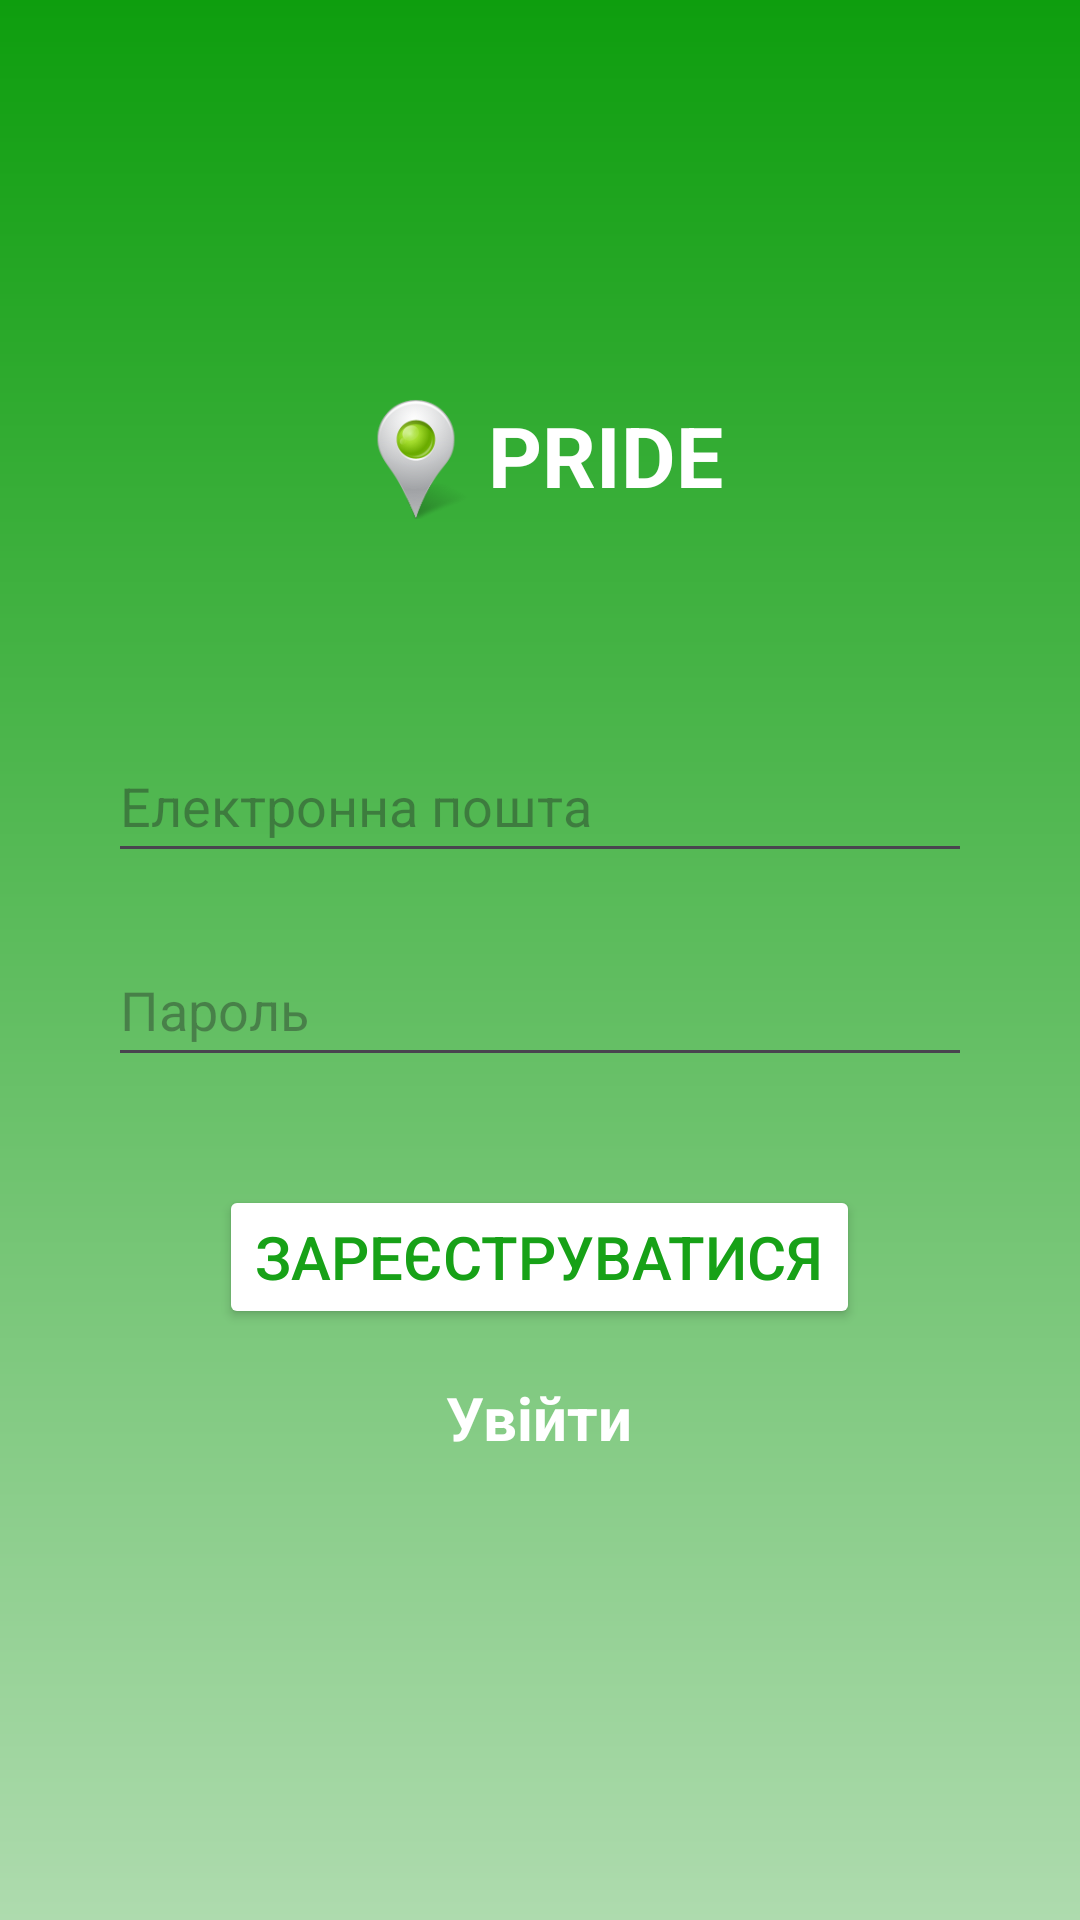

The Android layout XML behind this screen, and the referenced resources:
<!-- AndroidManifest.xml: application theme Theme.Wogprideanalog -->
<!-- res/layout/activity_register.xml -->
<?xml version="1.0" encoding="utf-8"?>
<LinearLayout xmlns:android="http://schemas.android.com/apk/res/android"
    android:layout_width="match_parent"
    android:layout_height="match_parent"
    xmlns:app="http://schemas.android.com/apk/res-auto"
    android:orientation="vertical"
    android:padding="16dp"
    android:background="@drawable/background_gradient"
    android:gravity="center">

    
    <LinearLayout
        android:id="@+id/pride_logo_layout"
        android:layout_width="wrap_content"
        android:layout_height="wrap_content"
        android:orientation="horizontal"
        app:layout_constraintTop_toTopOf="parent"
        app:layout_constraintStart_toStartOf="parent"
        app:layout_constraintEnd_toEndOf="parent"
        android:layout_marginBottom="70dp">

        <ImageView
            android:layout_width="40dp"
            android:layout_height="40dp"
            android:src="@drawable/ic_location"
            android:contentDescription="Location Icon"/>

        <TextView
            android:layout_width="wrap_content"
            android:layout_height="wrap_content"
            android:text="PRIDE"
            android:textSize="28sp"
            android:textStyle="bold"
            android:textColor="#FFFFFF"
            android:layout_marginStart="4dp"/>
    </LinearLayout>

    <EditText
        android:id="@+id/register_email"
        android:layout_width="match_parent"
        android:layout_height="wrap_content"
        android:hint="Електронна пошта"
        android:inputType="textEmailAddress"
        android:minHeight="48dp"
        android:layout_marginHorizontal="20dp"/>

    <EditText
        android:id="@+id/register_password"
        android:layout_width="match_parent"
        android:layout_height="wrap_content"
        android:layout_marginTop="16dp"
        android:hint="Пароль"
        android:inputType="textPassword"
        android:minHeight="48dp"
        android:layout_margin="20dp"/>

    <Button
        android:id="@+id/register_button"
        android:layout_width="wrap_content"
        android:layout_height="wrap_content"
        android:text="Зареєструватися"
        android:backgroundTint="@color/white_button"
        android:textColor="#17a117"
        android:textSize="20sp"
        android:layout_marginTop="16dp"/>

    <TextView
        android:id="@+id/login_link"
        android:layout_width="wrap_content"
        android:layout_height="wrap_content"
        android:layout_marginTop="16dp"
        android:minWidth="48dp"
        android:minHeight="48dp"
        android:onClick="onLoginClick"
        android:text="Увійти"
        android:textColor="#FFFFFF"
        android:textStyle="bold"
        android:textSize="20sp"/>

</LinearLayout>
<!-- resources referenced by this layout -->
<resources>
  <color name="white_button">#FFFFFF</color>
  <!-- drawable background_gradient (drawable) -->
  <?xml version="1.0" encoding="utf-8"?>
  <shape xmlns:android="http://schemas.android.com/apk/res/android">
      <gradient
          android:startColor="#AEDBAE"
          android:endColor="#0E9E0E"
          android:angle="90"/>
  </shape>
  <!-- drawable ic_location: png bitmap (drawable, 12373 bytes) -->
  <style name="Theme.Wogprideanalog" parent="Base.Theme.Wogprideanalog" />
  <style name="Base.Theme.Wogprideanalog" parent="Theme.Material3.DayNight.NoActionBar">
          
          
      </style>
</resources>
